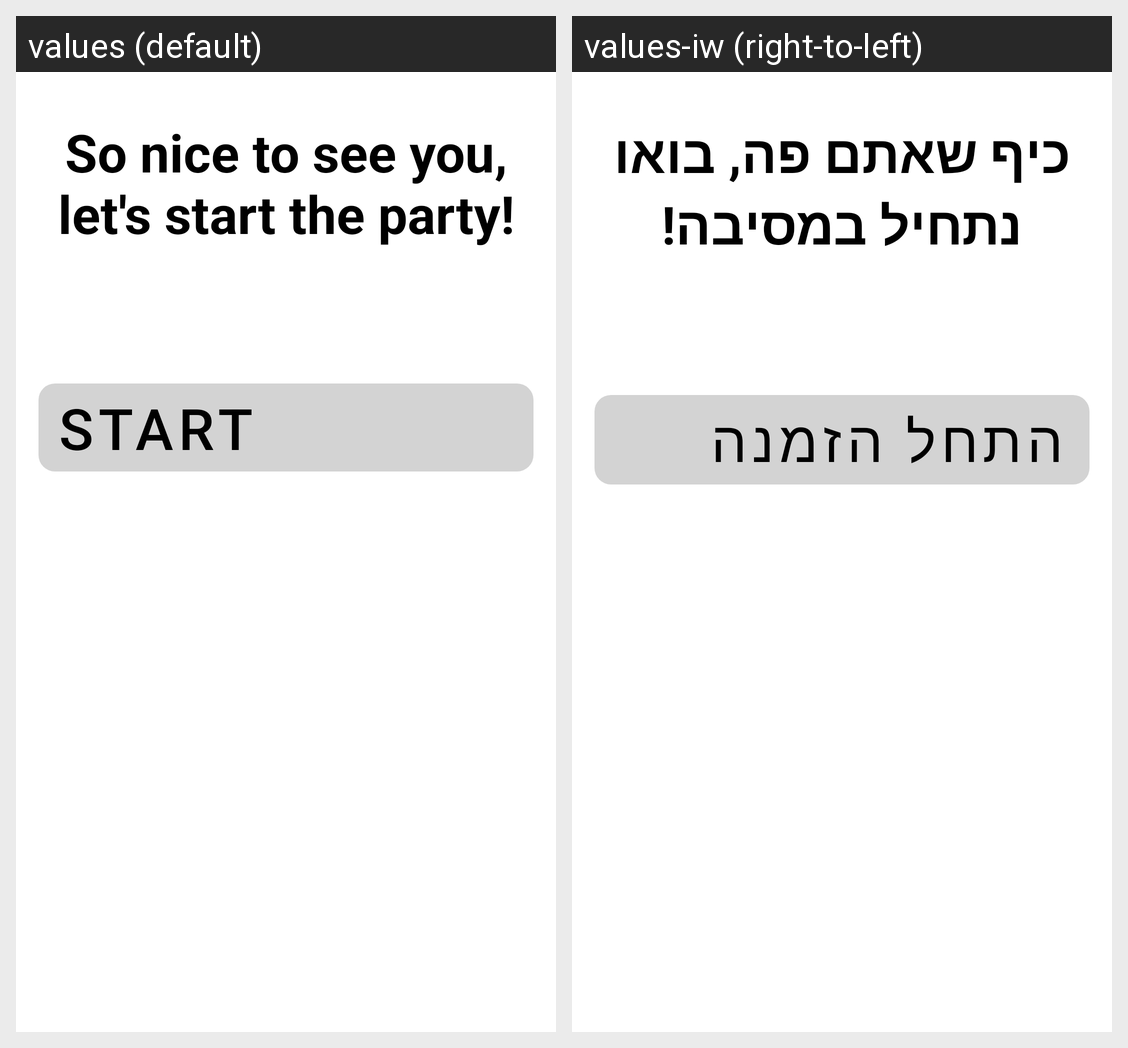

Here is an Android app screen in its default locale and in the app's own translations. Write out the translated-string differences for the strings that appear on this screen.
Android screen res/layout/fragment_home.xml rendered under 2 locales, left to right: values (default), values-iw (right-to-left). Device: Nexus 5 (rendered at 1080×1920; each locale shown at half size, 540×960, under a caption strip naming it); theme Theme.Rentee.
Strings drawn on this screen, with the default value and each locale's value (text and hints the layout hard-codes, and strings that could not be matched under every locale, appear in the picture but are not listed):

title_welcome
  values: So nice to see you, let's start the party!
  values-iw: כיף שאתם פה, בואו נתחיל במסיבה!

btn_start_rent
  values: Start
  values-iw: התחל הזמנה
